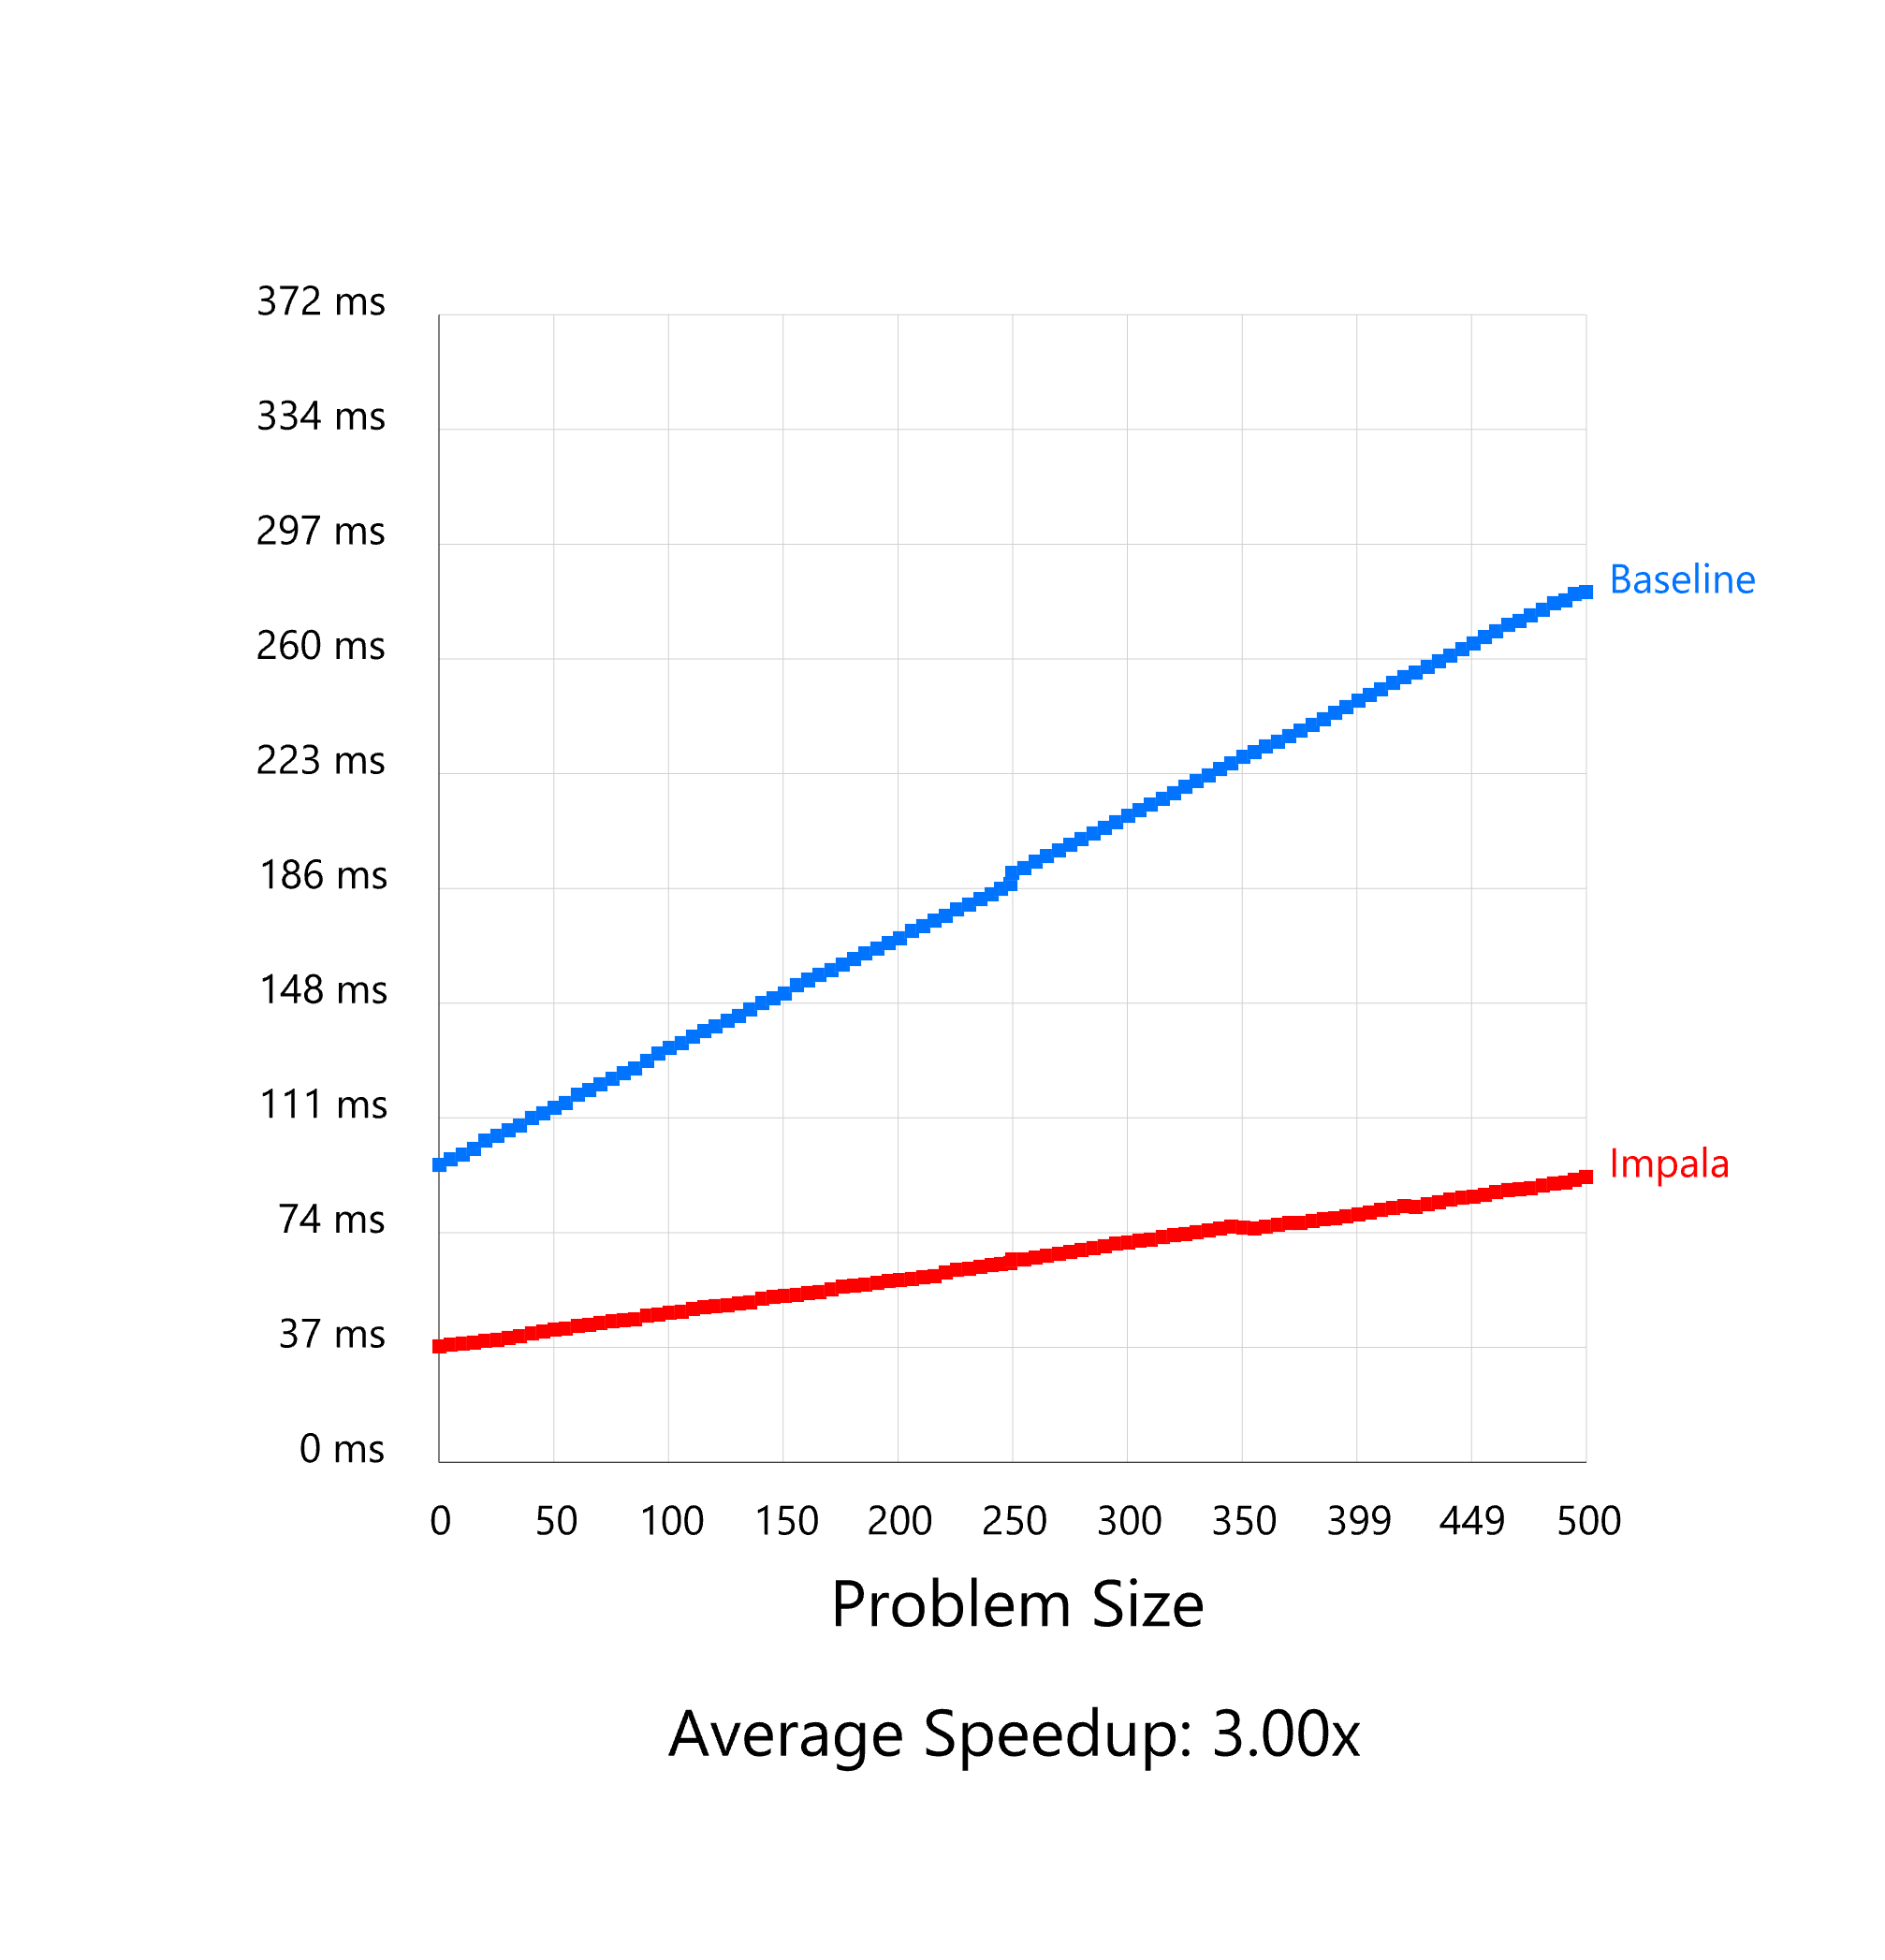

Source data for this figure (header and first rows):
Problem Size, Default (ms), Impala (ms)
0, 963, 376
50, 981, 381
100, 997, 385
151, 1016, 389
201, 1042, 395
251, 1058, 397
301, 1076, 404
351, 1090, 408
402, 1117, 416
452, 1132, 422
502, 1148, 430
552, 1164, 434
602, 1191, 442
653, 1206, 446
703, 1226, 452
753, 1242, 457
803, 1260, 460
853, 1276, 463
904, 1301, 475
954, 1324, 478
1004, 1343, 485
1054, 1359, 489
1104, 1378, 498
1155, 1397, 502
1205, 1413, 506
1255, 1430, 508
1305, 1447, 514
1355, 1468, 519
1406, 1488, 530
1456, 1504, 536
1506, 1521, 540
1556, 1545, 543
1606, 1562, 549
1657, 1579, 553
1707, 1595, 560
1757, 1612, 568
1807, 1629, 572
1857, 1647, 576
1908, 1664, 580
1958, 1681, 587
2008, 1698, 590
2058, 1720, 595
2108, 1737, 599
2159, 1754, 604
2209, 1771, 615
2259, 1791, 623
2309, 1806, 627
2359, 1823, 634
2410, 1839, 638
2450, 1857, 643
2490, 1873, 646
2500, 1909, 656
2550, 1926, 656
2600, 1944, 662
2651, 1963, 669
2701, 1982, 675
2751, 2000, 682
2801, 2019, 688
2851, 2037, 695
2902, 2056, 701
... 42 more rows
